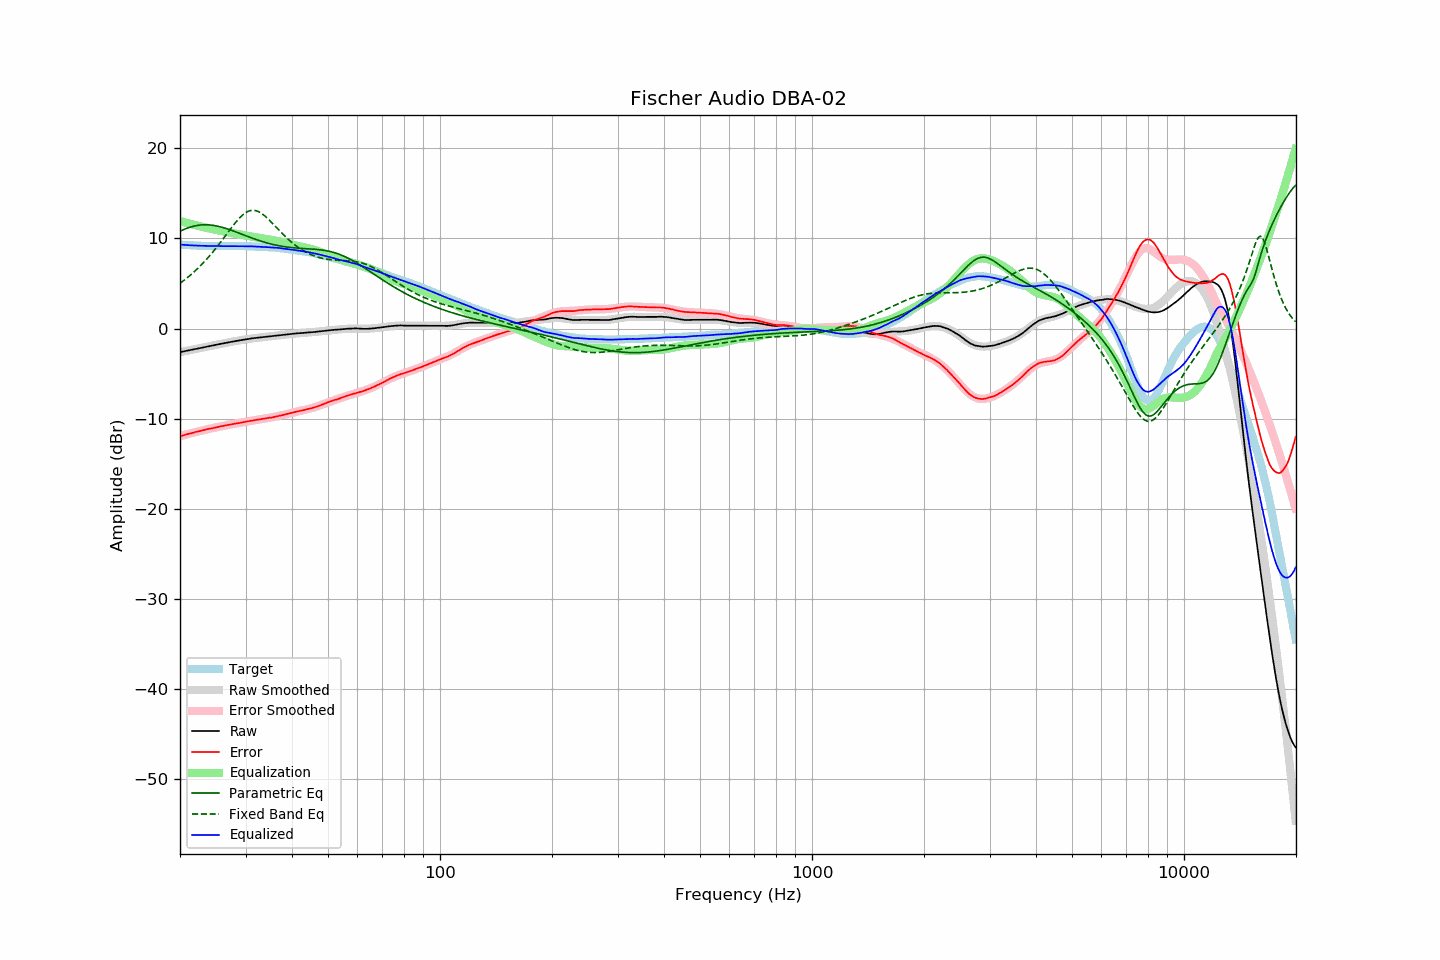

Values plotted in this chart, from the file beside it:
frequency, raw, error, smoothed, error_smoothed, equalization, parametric_eq, fixed_band_eq, equalized_raw, equalized_smoothed, target
20.00, -2.61, -11.93, -2.61, -11.94, 11.94, 10.80, 5.03, 9.32, 9.32, 9.32
20.20, -2.57, -11.88, -2.58, -11.89, 11.89, 10.89, 5.16, 9.31, 9.31, 9.31
20.40, -2.54, -11.84, -2.54, -11.84, 11.84, 10.97, 5.29, 9.29, 9.30, 9.30
20.61, -2.50, -11.79, -2.50, -11.79, 11.79, 11.04, 5.43, 9.28, 9.28, 9.29
20.81, -2.46, -11.73, -2.47, -11.74, 11.74, 11.11, 5.57, 9.28, 9.27, 9.27
21.02, -2.43, -11.69, -2.43, -11.69, 11.69, 11.18, 5.72, 9.26, 9.26, 9.26
21.23, -2.39, -11.64, -2.39, -11.64, 11.64, 11.24, 5.86, 9.25, 9.25, 9.24
21.44, -2.35, -11.61, -2.36, -11.60, 11.60, 11.29, 6.02, 9.24, 9.24, 9.25
21.66, -2.32, -11.56, -2.32, -11.55, 11.55, 11.34, 6.17, 9.23, 9.23, 9.23
21.87, -2.28, -11.51, -2.28, -11.51, 11.51, 11.39, 6.33, 9.22, 9.22, 9.23
22.09, -2.24, -11.45, -2.25, -11.46, 11.46, 11.42, 6.50, 9.22, 9.22, 9.21
22.31, -2.21, -11.42, -2.21, -11.42, 11.42, 11.45, 6.67, 9.20, 9.21, 9.21
22.54, -2.17, -11.37, -2.17, -11.37, 11.37, 11.48, 6.84, 9.20, 9.20, 9.20
22.76, -2.13, -11.33, -2.14, -11.33, 11.33, 11.50, 7.02, 9.20, 9.19, 9.20
22.99, -2.09, -11.28, -2.10, -11.29, 11.29, 11.51, 7.21, 9.20, 9.19, 9.19
23.22, -2.06, -11.24, -2.06, -11.25, 11.25, 11.52, 7.39, 9.18, 9.18, 9.18
23.45, -2.02, -11.21, -2.03, -11.20, 11.20, 11.52, 7.59, 9.18, 9.18, 9.18
23.69, -1.99, -11.17, -1.99, -11.16, 11.16, 11.52, 7.79, 9.17, 9.17, 9.17
23.92, -1.95, -11.11, -1.95, -11.12, 11.12, 11.51, 7.99, 9.17, 9.17, 9.16
24.16, -1.92, -11.09, -1.92, -11.08, 11.08, 11.49, 8.20, 9.16, 9.17, 9.17
24.40, -1.88, -11.05, -1.88, -11.04, 11.04, 11.47, 8.41, 9.16, 9.16, 9.17
24.65, -1.84, -11.01, -1.84, -11.01, 11.01, 11.45, 8.62, 9.16, 9.16, 9.17
24.89, -1.81, -10.98, -1.81, -10.97, 10.97, 11.41, 8.85, 9.15, 9.16, 9.16
25.14, -1.77, -10.93, -1.77, -10.93, 10.93, 11.38, 9.07, 9.16, 9.16, 9.15
25.39, -1.73, -10.88, -1.74, -10.89, 10.89, 11.34, 9.30, 9.16, 9.15, 9.15
25.65, -1.70, -10.85, -1.70, -10.86, 10.86, 11.30, 9.53, 9.15, 9.15, 9.15
25.91, -1.66, -10.81, -1.67, -10.82, 10.82, 11.25, 9.77, 9.15, 9.15, 9.15
26.16, -1.63, -10.79, -1.63, -10.78, 10.78, 11.20, 10.00, 9.15, 9.15, 9.16
26.43, -1.59, -10.75, -1.60, -10.75, 10.75, 11.15, 10.24, 9.15, 9.15, 9.15
26.69, -1.56, -10.71, -1.56, -10.71, 10.71, 11.09, 10.48, 9.15, 9.15, 9.15
26.96, -1.53, -10.68, -1.53, -10.68, 10.68, 11.03, 10.72, 9.14, 9.15, 9.15
27.23, -1.49, -10.64, -1.50, -10.65, 10.65, 10.97, 10.96, 9.15, 9.15, 9.15
27.50, -1.46, -10.61, -1.46, -10.61, 10.61, 10.91, 11.20, 9.15, 9.15, 9.14
27.77, -1.43, -10.58, -1.43, -10.58, 10.58, 10.84, 11.43, 9.15, 9.15, 9.15
28.05, -1.39, -10.54, -1.40, -10.55, 10.55, 10.78, 11.65, 9.16, 9.15, 9.15
28.33, -1.36, -10.52, -1.36, -10.52, 10.52, 10.71, 11.87, 9.16, 9.15, 9.16
28.62, -1.33, -10.49, -1.33, -10.49, 10.49, 10.64, 12.08, 9.15, 9.15, 9.15
28.90, -1.30, -10.46, -1.30, -10.45, 10.45, 10.58, 12.27, 9.15, 9.15, 9.16
29.19, -1.27, -10.43, -1.27, -10.42, 10.42, 10.51, 12.45, 9.15, 9.15, 9.16
29.48, -1.24, -10.40, -1.24, -10.39, 10.39, 10.44, 12.61, 9.15, 9.15, 9.15
29.78, -1.21, -10.36, -1.21, -10.36, 10.36, 10.37, 12.76, 9.14, 9.15, 9.15
30.08, -1.18, -10.33, -1.18, -10.32, 10.32, 10.30, 12.88, 9.14, 9.14, 9.15
30.38, -1.15, -10.29, -1.16, -10.29, 10.29, 10.23, 12.98, 9.14, 9.14, 9.13
30.68, -1.12, -10.25, -1.13, -10.26, 10.26, 10.17, 13.05, 9.14, 9.13, 9.13
30.99, -1.09, -10.22, -1.10, -10.23, 10.23, 10.10, 13.10, 9.14, 9.13, 9.13
31.30, -1.07, -10.20, -1.08, -10.20, 10.20, 10.04, 13.13, 9.13, 9.12, 9.12
31.61, -1.05, -10.17, -1.06, -10.17, 10.17, 9.97, 13.12, 9.11, 9.11, 9.12
31.93, -1.03, -10.13, -1.03, -10.14, 10.14, 9.91, 13.09, 9.10, 9.10, 9.09
32.24, -1.01, -10.11, -1.01, -10.11, 10.11, 9.85, 13.04, 9.10, 9.10, 9.10
32.57, -0.99, -10.08, -0.99, -10.08, 10.08, 9.79, 12.96, 9.09, 9.09, 9.08
32.89, -0.97, -10.05, -0.97, -10.05, 10.05, 9.73, 12.87, 9.08, 9.08, 9.08
33.22, -0.95, -10.03, -0.95, -10.02, 10.02, 9.67, 12.75, 9.07, 9.07, 9.07
33.55, -0.93, -10.00, -0.93, -10.00, 10.00, 9.62, 12.62, 9.06, 9.06, 9.07
33.89, -0.91, -9.97, -0.91, -9.97, 9.97, 9.56, 12.47, 9.05, 9.06, 9.05
34.23, -0.89, -9.93, -0.89, -9.94, 9.94, 9.51, 12.31, 9.04, 9.05, 9.04
34.57, -0.87, -9.90, -0.87, -9.91, 9.91, 9.46, 12.14, 9.03, 9.04, 9.03
34.92, -0.85, -9.87, -0.85, -9.88, 9.88, 9.42, 11.97, 9.02, 9.02, 9.02
35.27, -0.83, -9.86, -0.83, -9.84, 9.84, 9.37, 11.78, 9.01, 9.01, 9.03
35.62, -0.81, -9.82, -0.81, -9.81, 9.81, 9.33, 11.60, 9.00, 9.00, 9.00
35.97, -0.78, -9.78, -0.79, -9.77, 9.77, 9.29, 11.41, 8.99, 8.99, 9.00
... 635 more rows
